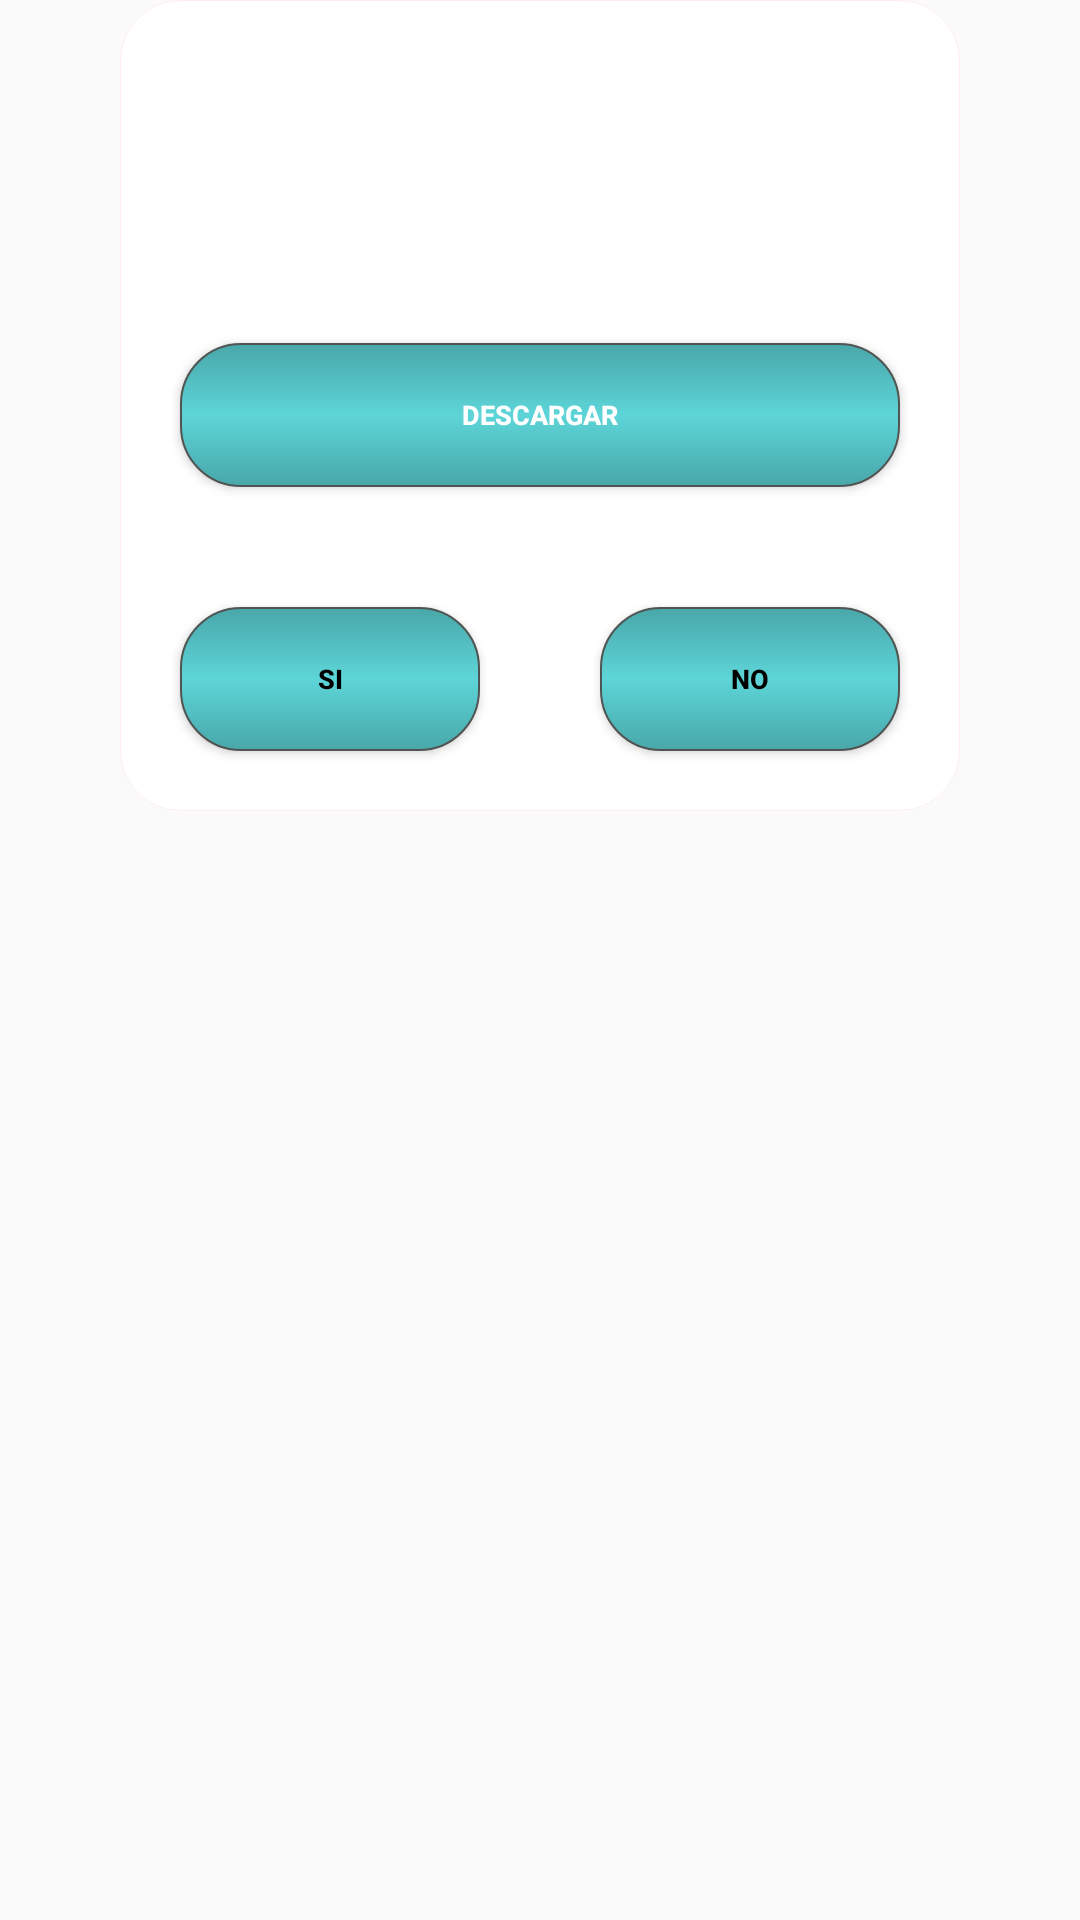

This screen was rendered from an Android layout file. Write that file and the resources it references.
<!-- AndroidManifest.xml: application theme AppTheme -->
<!-- res/layout/dialogo.xml -->
<?xml version="1.0" encoding="utf-8"?>
<LinearLayout xmlns:android="http://schemas.android.com/apk/res/android"
    android:id="@+id/layDialogo"
    android:orientation="vertical"
    android:layout_width="wrap_content"
    android:background="#00FFFFFF"
    android:layout_height="wrap_content">
    <LinearLayout
        android:layout_width="match_parent"
        android:layout_height="wrap_content"
        android:orientation="vertical"
        android:background="@drawable/dialogoborder"
        android:layout_marginLeft="40dp"
        android:layout_marginRight="40dp">
        <ImageView
            android:id="@+id/imageView1"
            android:layout_width="match_parent"
            android:layout_height="60dp"
            android:layout_marginTop="10dp"/>
        <TextView
            android:id="@+id/tvTexto"
            android:layout_width="match_parent"
            android:layout_height="wrap_content"
            android:layout_gravity="center_horizontal"
            android:gravity="center_horizontal"
            android:text=""
            android:textSize="18sp"
            android:textColor="@android:color/background_dark" />
        <Button
            android:id="@+id/btnDescargar"
            android:text="Descargar"
            android:layout_width="match_parent"
            android:layout_height="wrap_content"
            android:textStyle="bold"
            android:background="@drawable/borde"
            android:textColor="#FFFFFF"
            android:textSize="27px"
            android:layout_margin="20dp"/>
        <LinearLayout
            android:layout_width="match_parent"
            android:layout_height="wrap_content"
            android:orientation="horizontal">
            <Button
                android:id="@+id/btnSi"
                android:text="SI"
                android:layout_width="0dp"
                android:layout_height="wrap_content"
                android:layout_weight="1"
                android:textStyle="bold"
                android:background="@drawable/borde"
                android:textColor="@color/colortextobotones"
                android:textSize="27px"
                android:layout_margin="20dp"/>
            <Button
                android:id="@+id/btnNo"
                android:text="NO"
                android:layout_width="0dp"
                android:layout_height="wrap_content"
                android:layout_weight="1"
                android:textStyle="bold"
                android:background="@drawable/borde"
                android:textColor="@color/colortextobotones"
                android:textSize="27px"
                android:layout_margin="20dp"/>

        </LinearLayout>
    </LinearLayout>

</LinearLayout>
<!-- resources referenced by this layout -->
<resources>
  <color name="colortextobotones">#000000</color>
  <!-- drawable borde (drawable) -->
  <?xml version="1.0" encoding="utf-8"?>
  <shape xmlns:android="http://schemas.android.com/apk/res/android" >
  	<corners android:radius="20dp"/> 
     		<padding android:left="5dp" android:right="5dp" android:top="5dp" android:bottom="5dp"/>
     	<solid android:color="#CCCCCC"/>
     	<gradient 
     	    android:startColor="#49a7a9"
     	    android:centerColor="#5DD5D8"
      	android:endColor="#49a7a9"
     	 	android:angle="90"/>
     	<stroke android:width="2px"
     	    android:color="#505452"/>
  </shape>
  <!-- drawable dialogoborder (drawable) -->
  <?xml version="1.0" encoding="utf-8"?>
  <shape xmlns:android="http://schemas.android.com/apk/res/android">
  	<corners android:radius="20dp"/>
  	<solid android:color="#FFFFFF"/>
  	<stroke android:width="1px"
  		android:color="#10FF0000"/>
  </shape>
  <style name="AppTheme" parent="Theme.AppCompat.Light.DarkActionBar">
          
          <item name="colorPrimary">@color/colorPrimary</item>
          <item name="colorPrimaryDark">@color/colorPrimaryDark</item>
          <item name="colorAccent">@color/colorAccent</item>
      </style>
  <color name="colorPrimary">#3F51B5</color>
  <color name="colorPrimaryDark">#303F9F</color>
  <color name="colorAccent">#FF4081</color>
</resources>
